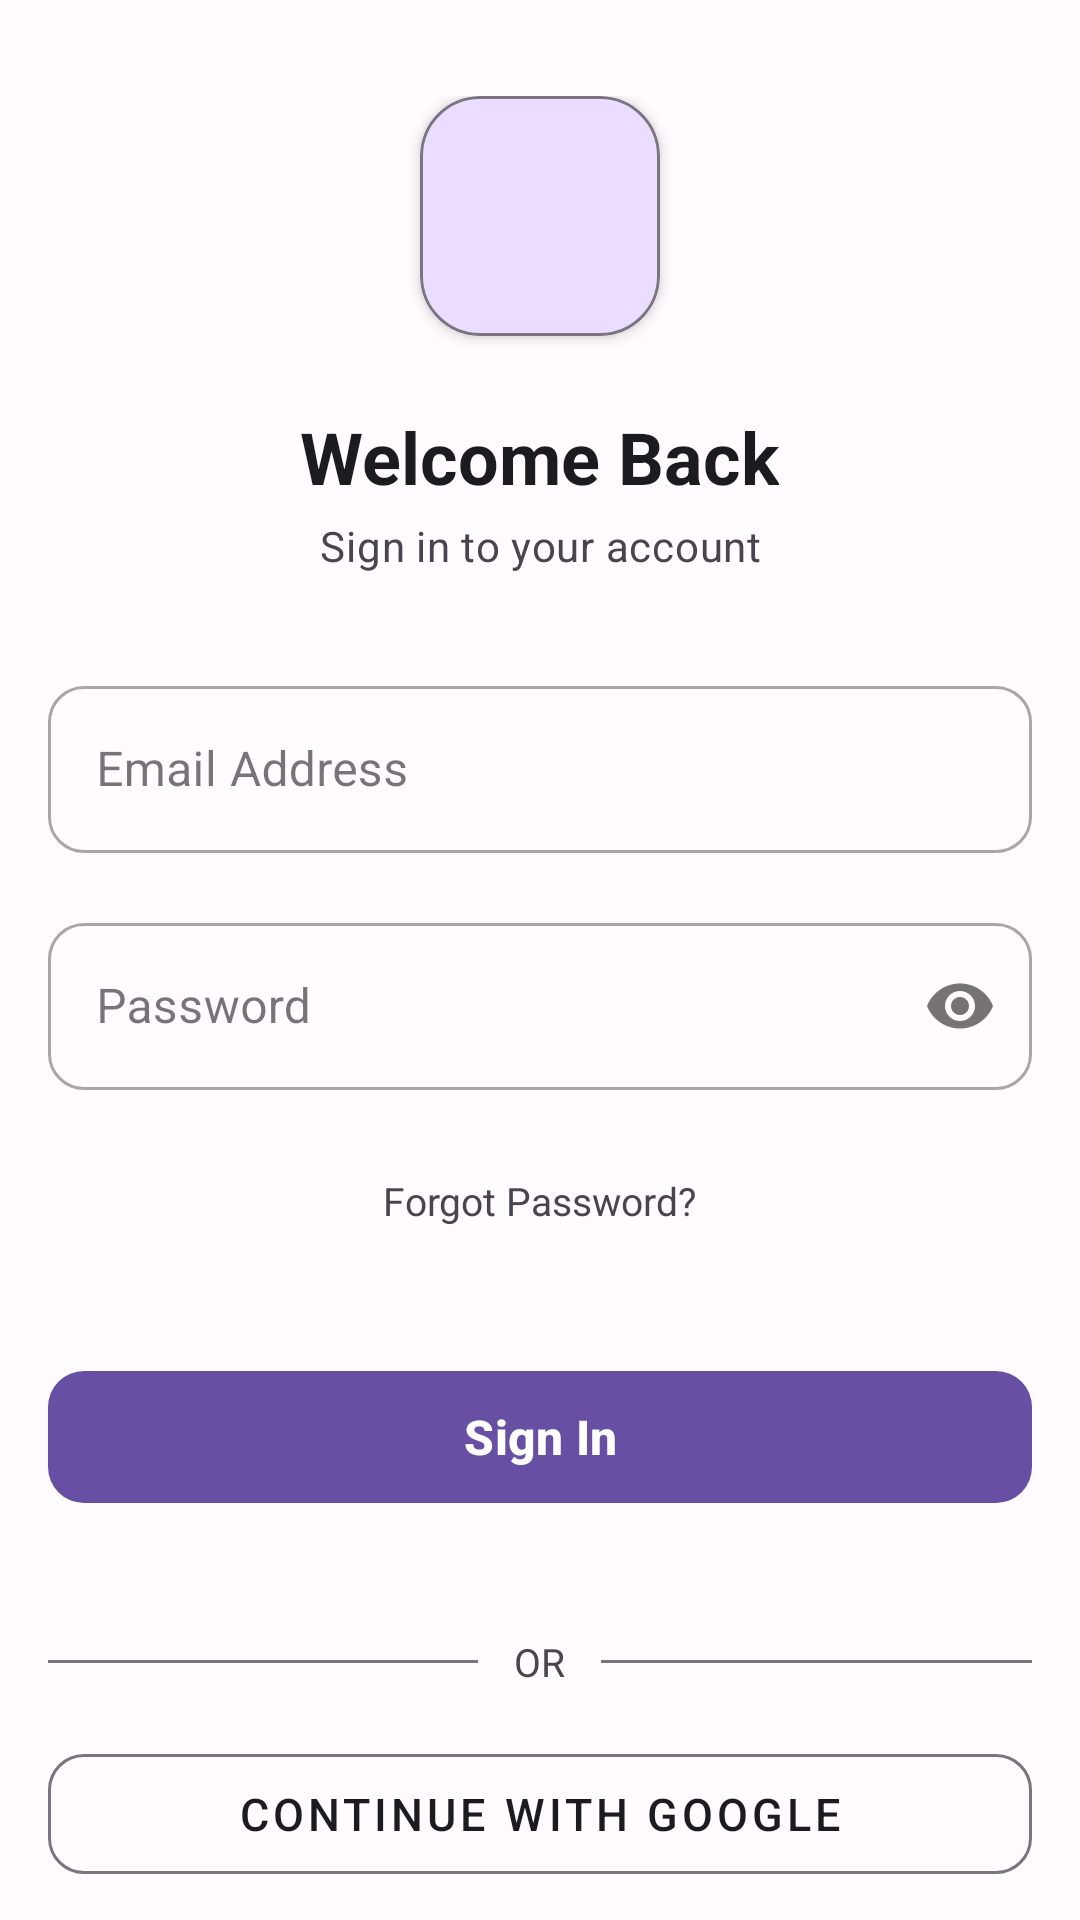

Layout XML and referenced resources for this Android screen:
<!-- AndroidManifest.xml: application theme Theme.StudySyncproject -->
<!-- res/layout/activity_login.xml -->
<?xml version="1.0" encoding="utf-8"?>
<ScrollView
    xmlns:android="http://schemas.android.com/apk/res/android"
    xmlns:app="http://schemas.android.com/apk/res-auto"
    android:layout_width="match_parent"
    android:layout_height="match_parent"
    android:background="@color/background"
    android:fillViewport="true"
    android:scrollbars="none"
    android:overScrollMode="never">

    <LinearLayout
        android:layout_width="match_parent"
        android:layout_height="wrap_content"
        android:orientation="vertical"
        android:gravity="center_horizontal"
        android:paddingHorizontal="@dimen/space_lg"
        android:paddingTop="@dimen/space_3xl"
        android:paddingBottom="40dp"
        android:minHeight="?attr/actionBarSize">

        
        <com.google.android.material.card.MaterialCardView
            android:layout_width="80dp"
            android:layout_height="80dp"
            android:layout_marginBottom="24dp"
            app:cardCornerRadius="20dp"
            app:cardElevation="3dp"
            app:cardBackgroundColor="@color/primary_container"
            app:strokeColor="@color/outline"
            app:strokeWidth="1dp">
            <LinearLayout
                android:layout_width="match_parent"
                android:layout_height="match_parent"
                android:gravity="center">
                <ImageView
                    android:layout_width="48dp"
                    android:layout_height="48dp"
                    android:src="@drawable/ic_account_circle"
                    android:contentDescription="Account Icon"
                    app:tint="@color/primary" />
            </LinearLayout>
        </com.google.android.material.card.MaterialCardView>

        
        <TextView
            android:layout_width="wrap_content"
            android:layout_height="wrap_content"
            style="@style/TextAppearance.StudySync.Title"
            android:text="Welcome Back"
            android:layout_marginBottom="4dp"
            android:gravity="center" />

        
        <TextView
            android:layout_width="wrap_content"
            android:layout_height="wrap_content"
            style="@style/TextAppearance.StudySync.Subtitle"
            android:text="Sign in to your account"
            android:layout_marginBottom="32dp"
            android:gravity="center" />

        
        <com.google.android.material.textfield.TextInputLayout
            android:layout_width="match_parent"
            android:layout_height="wrap_content"
            android:hint="Email Address"
            style="@style/Widget.StudySync.TextInputLayout"
            app:boxCornerRadiusBottomEnd="12dp"
            app:boxCornerRadiusBottomStart="12dp"
            app:boxCornerRadiusTopEnd="12dp"
            app:boxCornerRadiusTopStart="12dp"
            app:strokeColor="@color/outline"
            app:hintTextColor="@color/text_secondary"
            android:layout_marginBottom="18dp">
            <com.google.android.material.textfield.TextInputEditText
                android:id="@+id/et_email"
                android:layout_width="match_parent"
                android:layout_height="wrap_content"
                android:inputType="textEmailAddress"
                android:textSize="16sp"
                android:textColor="@color/text_primary" />
        </com.google.android.material.textfield.TextInputLayout>

        
        <com.google.android.material.textfield.TextInputLayout
            android:layout_width="match_parent"
            android:layout_height="wrap_content"
            android:hint="Password"
            style="@style/Widget.StudySync.TextInputLayout"
            app:boxCornerRadiusBottomEnd="12dp"
            app:boxCornerRadiusBottomStart="12dp"
            app:boxCornerRadiusTopEnd="12dp"
            app:boxCornerRadiusTopStart="12dp"
            app:strokeColor="@color/outline"
            app:hintTextColor="@color/text_secondary"
            app:passwordToggleEnabled="true"
            android:layout_marginBottom="20dp">
            <com.google.android.material.textfield.TextInputEditText
                android:id="@+id/et_password"
                android:layout_width="match_parent"
                android:layout_height="wrap_content"
                android:inputType="textPassword"
                android:textSize="16sp"
                android:textColor="@color/text_primary" />
        </com.google.android.material.textfield.TextInputLayout>

        
        <TextView
            android:id="@+id/tv_forgot_password"
            android:layout_width="wrap_content"
            android:layout_height="wrap_content"
            android:text="Forgot Password?"
            android:textSize="13sp"
            android:layout_marginBottom="36dp"
            android:clickable="true"
            android:focusable="true"
            android:background="?attr/selectableItemBackground"
            android:padding="8dp" />

        
        <com.google.android.material.button.MaterialButton
            android:id="@+id/btn_login"
            style="@style/Widget.StudySync.Button.Primary"
            android:layout_width="match_parent"
            android:layout_height="@dimen/button_height"
            android:text="Sign In"
            android:textColor="@color/on_primary"
            android:textSize="16sp"
            android:textStyle="bold"
            app:backgroundTint="@color/primary"
            app:cornerRadius="12dp"
            app:elevation="2dp"
            android:layout_marginBottom="24dp" />

        
        <LinearLayout
            android:layout_width="match_parent"
            android:layout_height="wrap_content"
            android:orientation="horizontal"
            android:gravity="center"
            android:layout_marginVertical="16dp">
            <View
                android:layout_width="0dp"
                android:layout_height="1dp"
                android:layout_weight="1"
                android:background="@color/outline" />
            <TextView
                android:layout_width="wrap_content"
                android:layout_height="wrap_content"
                android:text="OR"
                android:textColor="@color/text_secondary"
                android:textSize="13sp"
                android:paddingHorizontal="12dp" />
            <View
                android:layout_width="0dp"
                android:layout_height="1dp"
                android:layout_weight="1"
                android:background="@color/outline" />
        </LinearLayout>

        
        <com.google.android.material.button.MaterialButton
            android:id="@+id/btn_google_sign_in"
            style="@style/Widget.MaterialComponents.Button.OutlinedButton"
            android:layout_width="match_parent"
            android:layout_height="@dimen/button_height"
            android:text="Continue with Google"
            android:textSize="15sp"
            android:textColor="@color/text_primary"
            app:icon="@drawable/ic_google"
            app:iconGravity="textStart"
            app:iconTint="@null"
            app:cornerRadius="12dp"
            app:strokeColor="@color/outline"
            android:layout_marginBottom="20dp" />

        
        <LinearLayout
            android:layout_width="match_parent"
            android:layout_height="wrap_content"
            android:orientation="horizontal"
            android:gravity="center"
            android:layout_marginBottom="16dp">
            <View
                android:layout_width="0dp"
                android:layout_height="1dp"
                android:layout_weight="1"
                android:background="@color/outline" />
            <TextView
                android:layout_width="wrap_content"
                android:layout_height="wrap_content"
                android:text="New User?"
                android:textColor="@color/text_secondary"
                android:textSize="13sp"
                android:paddingHorizontal="12dp" />
            <View
                android:layout_width="0dp"
                android:layout_height="1dp"
                android:layout_weight="1"
                android:background="@color/outline" />
        </LinearLayout>

        
        <LinearLayout
            android:layout_width="match_parent"
            android:layout_height="wrap_content"
            android:orientation="horizontal"
            android:gravity="center">
            <TextView
                android:layout_width="wrap_content"
                android:layout_height="wrap_content"
                android:text="Don't have an account? "
                android:textColor="@color/text_secondary"
                android:textSize="14sp" />
            <TextView
                android:id="@+id/tv_register"
                android:layout_width="wrap_content"
                android:layout_height="wrap_content"
                android:text="Create one"
                android:textColor="@color/primary"
                android:textSize="14sp"
                android:textStyle="bold"
                android:clickable="true"
                android:focusable="true" />
        </LinearLayout>

    </LinearLayout>

</ScrollView>
<!-- resources referenced by this layout -->
<resources>
  <color name="background">#FFFBFE</color>
  <color name="on_primary">#FFFFFF</color>
  <color name="outline">#79747E</color>
  <color name="primary">#6750A4</color>
  <color name="primary_container">#EADDFF</color>
  <color name="text_primary">#1C1B1F</color>
  <color name="text_secondary">#49454F</color>
  <dimen name="button_height">52dp</dimen>
  <dimen name="space_3xl">32dp</dimen>
  <dimen name="space_lg">16dp</dimen>
  <style name="TextAppearance.StudySync.Subtitle" parent="TextAppearance.Material3.BodyMedium">
          <item name="android:textColor">@color/text_secondary</item>
      </style>
  <style name="TextAppearance.StudySync.Title" parent="TextAppearance.Material3.HeadlineSmall">
          <item name="android:textColor">@color/text_primary</item>
          <item name="android:textStyle">bold</item>
      </style>
  <style name="Widget.StudySync.Button.Primary" parent="Widget.Material3.Button">
          <item name="android:layout_height">@dimen/button_height</item>
          <item name="cornerRadius">@dimen/radius_md</item>
          <item name="backgroundTint">@color/primary</item>
          <item name="android:textColor">@color/on_primary</item>
      </style>
  <style name="Widget.StudySync.TextInputLayout" parent="Widget.MaterialComponents.TextInputLayout.OutlinedBox">
          <item name="boxCornerRadiusTopStart">@dimen/radius_md</item>
          <item name="boxCornerRadiusTopEnd">@dimen/radius_md</item>
          <item name="boxCornerRadiusBottomStart">@dimen/radius_md</item>
          <item name="boxCornerRadiusBottomEnd">@dimen/radius_md</item>
          <item name="hintTextColor">@color/text_secondary</item>
      </style>
  <style name="Theme.StudySyncproject" parent="Base.Theme.StudySyncproject" />
  <dimen name="radius_md">12dp</dimen>
  <style name="Base.Theme.StudySyncproject" parent="Theme.Material3.DayNight.NoActionBar">
          <item name="colorPrimary">@color/primary</item>
          <item name="colorOnPrimary">@color/on_primary</item>
          <item name="colorSecondary">@color/secondary</item>
          <item name="colorOnSecondary">@color/on_secondary</item>
          <item name="colorSurface">@color/surface</item>
          <item name="android:colorBackground">@color/background</item>
          <item name="colorError">@color/error</item>
          <item name="colorPrimaryDark">@color/primary_dark</item>
      </style>
  <color name="secondary">#625B71</color>
  <color name="on_secondary">#FFFFFF</color>
  <color name="surface">#FFFBFE</color>
  <color name="error">#B3261E</color>
  <color name="primary_dark">#4F378B</color>
</resources>
